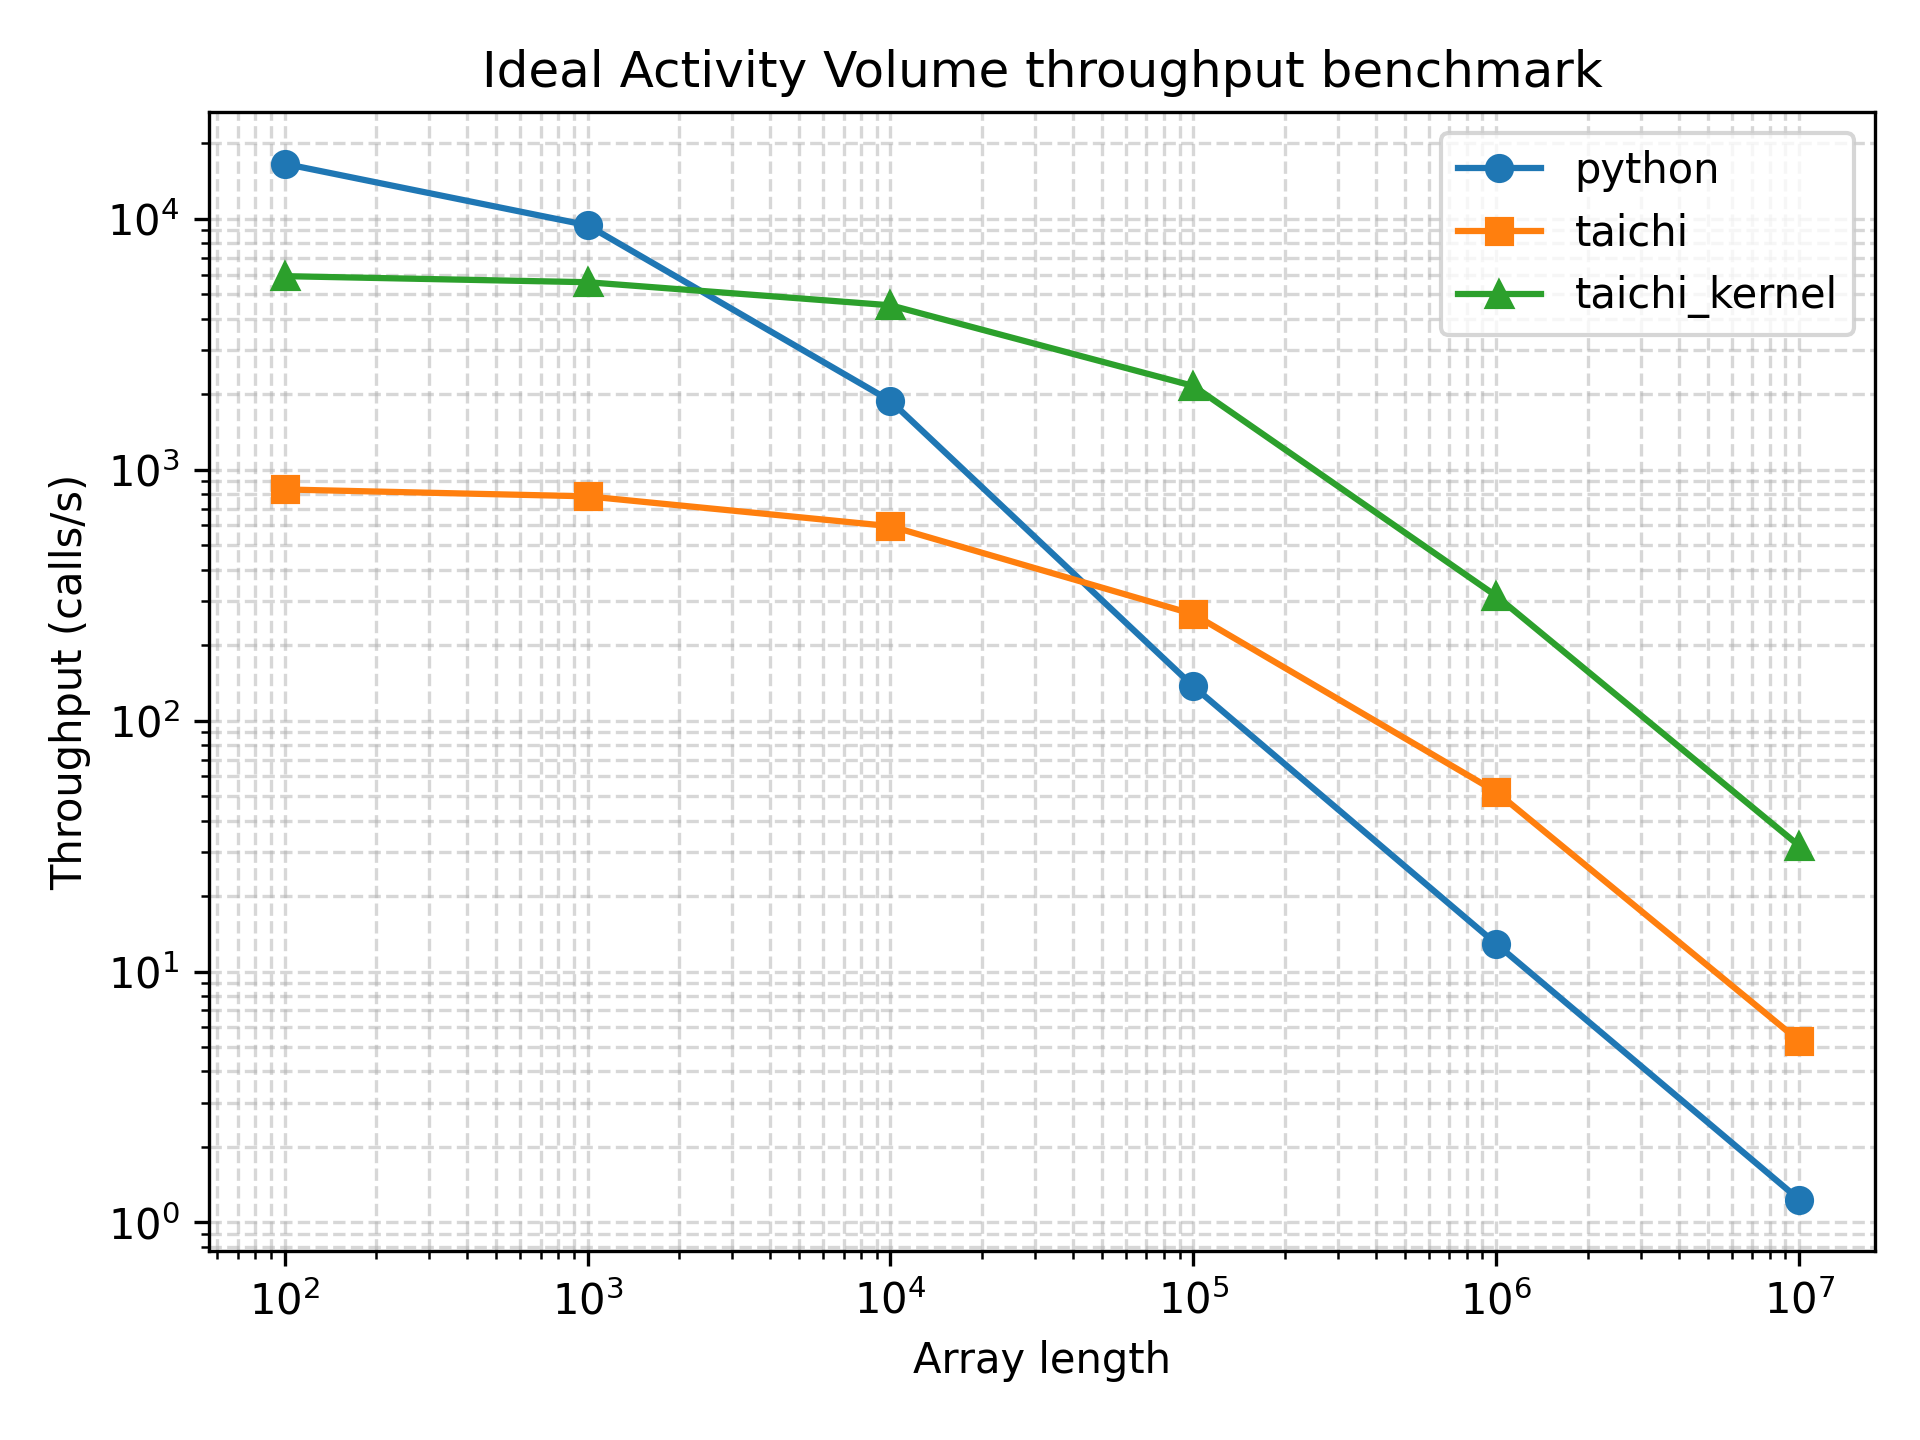

The data file committed next to this chart (first rows):
array_length, python_function_calls, python_min_time_s, python_max_time_s, python_mean_time_s, python_mode_time_s, python_median_time_s, python_std_time_s, python_throughput_calls_per_s, python_cycles_per_call, python_flops_per_call, python_flops_per_cycle, taichi_function_calls, taichi_min_time_s, taichi_max_time_s, taichi_mean_time_s, taichi_mode_time_s, taichi_median_time_s, taichi_std_time_s, taichi_throughput_calls_per_s, taichi_cycles_per_call, taichi_flops_per_call, taichi_flops_per_cycle, taichi_kernel_function_calls
100, 11020, 6.03e-05, 0.0008203, 8.97834392014519e-05, 6.25e-05, 6.46e-05, 4.831554395438548e-05, 16584, 180598, 300, 0.001661, 346, 0.001198, 0.1259, 0.002889, 0.001264, 0.00204, 0.006805, 834.9, 3587411, 300, 8.362576799814685e-05, 4153
1000, 8311, 0.000106, 0.0006012, 0.0001195, 0.0001087, 0.0001094, 3.356194020591313e-05, 9434, 317470, 3000, 0.00945, 478, 0.001276, 0.02236, 0.002108, 0.001685, 0.001847, 0.001194, 783.7, 3821620, 3000, 0.000785, 3818
10000, 1513, 0.0005314, 0.002254, 0.0006601, 0.0005432, 0.0005511, 0.0002794, 1882, 1591543, 30000, 0.01885, 455, 0.001678, 0.004632, 0.002198, 0.002079, 0.002086, 0.0004251, 595.9, 5025910, 30000, 0.005969, 3710
100000, 122, 0.007303, 0.01648, 0.008193, 0.007725, 0.007636, 0.001667, 136.9, 21871287, 300000, 0.01372, 214, 0.003764, 0.007118, 0.004689, 0.004438, 0.004563, 0.000621, 265.7, 11271982, 300000, 0.02661, 1595
1000000, 12, 0.07763, 0.107, 0.08451, 0.09725, 0.08101, 0.009134, 12.88, 232515028, 3000000, 0.0129, 43, 0.01923, 0.05343, 0.02375, 0.03071, 0.02211, 0.005909, 52.01, 57590256, 3000000, 0.05209, 247
10000000, 5, 0.8108, 0.8912, 0.8624, 0.8835, 0.8792, 0.03332, 1.233, 2428366366, 30000000, 0.01235, 6, 0.1892, 0.2248, 0.2001, 0.2248, 0.1971, 0.01281, 5.287, 566533900, 30000000, 0.05295, 30
